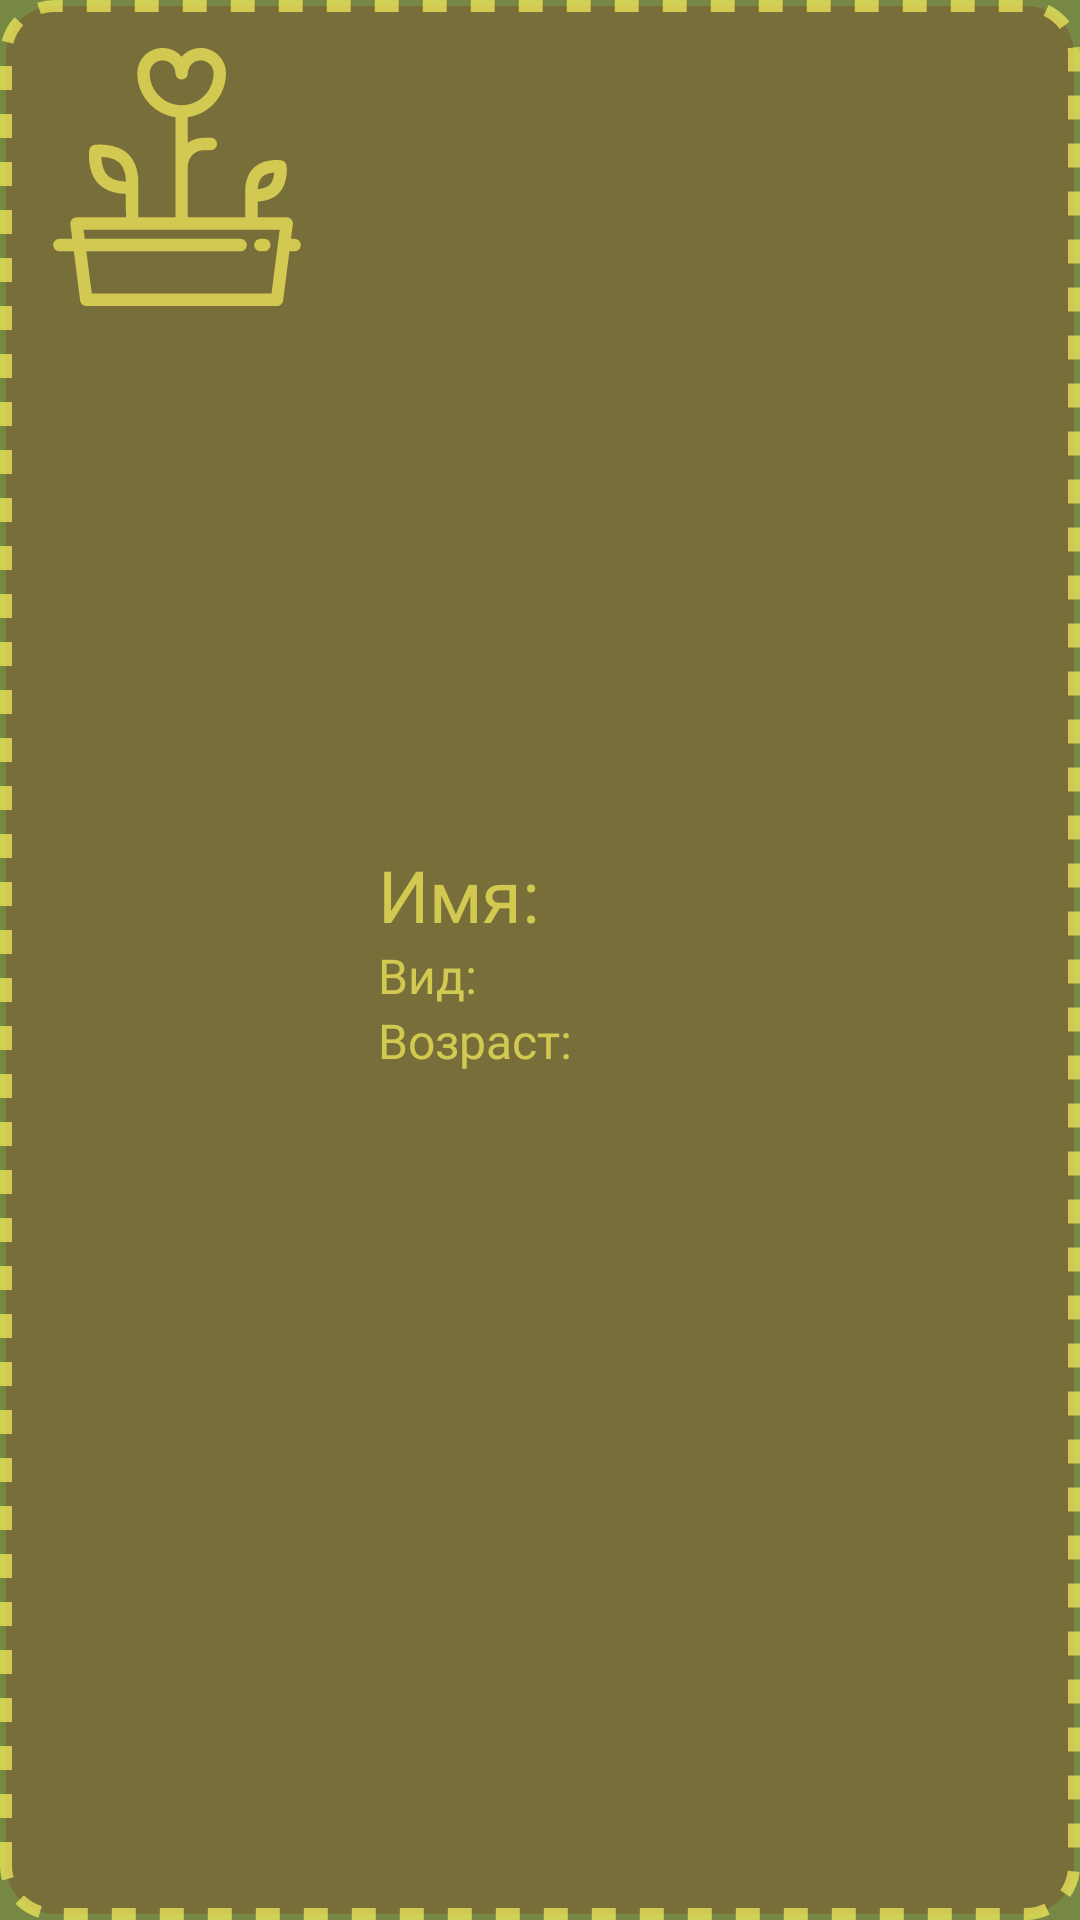

Layout XML and referenced resources for this Android screen:
<!-- AndroidManifest.xml: application theme Base.Theme.GreenCalendar -->
<!-- res/layout/plant_card.xml -->
<?xml version="1.0" encoding="utf-8"?>
<androidx.appcompat.widget.LinearLayoutCompat xmlns:android="http://schemas.android.com/apk/res/android"
    style="@style/GreenCalendar.Button"
    android:layout_marginHorizontal="@dimen/medium_padding"
    android:id="@+id/plants_card">

    <com.google.android.material.imageview.ShapeableImageView
        android:id="@+id/plants_photo"
        style="@style/GreenCalendar.PlantsPhotoCardStyle"
        android:src="@drawable/heart_flower" />

    <androidx.appcompat.widget.LinearLayoutCompat
        android:layout_width="match_parent"
        android:layout_height="wrap_content"
        android:layout_marginStart="@dimen/sub_medium_padding"
        android:layout_gravity="center_vertical"
        android:background="?attr/colorPrimaryVariant"
        android:orientation="vertical"
        android:gravity="start">

        <TextView
            android:id="@+id/plants_name"
            style="@style/GreenCalendar.TextOnMain"
            android:textSize="@dimen/plants_card_text_size"
            android:text="@string/plants_name" />

        <TextView
            android:id="@+id/plants_type"
            style="@style/GreenCalendar.TextOnMain"
            android:textSize="@dimen/medium_text_size"
            android:text="@string/plants_type" />

        <TextView
            android:id="@+id/plants_age"
            style="@style/GreenCalendar.TextOnMain"
            android:textSize="@dimen/medium_text_size"
            android:text="@string/plants_age" />

    </androidx.appcompat.widget.LinearLayoutCompat>


</androidx.appcompat.widget.LinearLayoutCompat>
<!-- resources referenced by this layout -->
<resources>
  <dimen name="medium_padding">16dp</dimen>
  <dimen name="medium_text_size">16sp</dimen>
  <dimen name="plants_card_text_size">24sp</dimen>
  <dimen name="sub_medium_padding">12dp</dimen>
  <!-- drawable heart_flower: vector/xml drawable (drawable, 2520 chars, omitted) -->
  <string name="plants_age">Возраст: </string>
  <string name="plants_name">Имя: </string>
  <string name="plants_type">Вид: </string>
  <style name="GreenCalendar.Button">
          <item name="android:layout_height">wrap_content</item>
          <item name="android:layout_width">match_parent</item>
          <item name="android:background">@drawable/main_menu_option_appearance</item>
          <item name="android:foreground">?attr/selectableItemBackgroundBorderless</item>
          <item name="android:clickable">true</item>
          <item name="android:elevation">@dimen/small_padding</item>
          <item name="android:layout_marginBottom">@dimen/medium_padding</item>
          <item name="android:padding">@dimen/medium_padding</item>
      </style>
  <style name="GreenCalendar.PlantsPhotoCardStyle">
          <item name="android:layout_width">@dimen/menu_image_size</item>
          <item name="android:layout_height">@dimen/menu_image_size</item>
          <item name="shapeAppearance">@style/GreenCalendar.PlantsPhotoAppearance</item>
          <item name="android:scaleType">centerCrop</item>
          <item name="android:background">?attr/colorPrimaryVariant</item>
          <item name="android:contentDescription">@string/photo</item>
      </style>
  <style name="GreenCalendar.TextOnMain">
          <item name="android:textAppearance">@style/GreenCalendar.Text</item>
          <item name="android:textSize">@dimen/head_text_size</item>
          <item name="android:background">@color/transparent</item>
          <item name="maxLines">2</item>
          <item name="android:layout_width">wrap_content</item>
          <item name="android:layout_height">wrap_content</item>
          <item name="android:layout_marginHorizontal">@dimen/sub_medium_padding</item>
      </style>
  <style name="Base.Theme.GreenCalendar" parent="Theme.Material3.DayNight.NoActionBar">
          <item name="colorPrimary">@color/primary_light</item>
          <item name="colorPrimaryVariant">@color/primary_variant_light</item>
          <item name="colorOnPrimary">@color/on_primary_light</item>
  
  
  
  
  
          
          
          <item name="android:background">?attr/colorPrimary</item>
      </style>
  <!-- drawable main_menu_option_appearance (drawable) -->
  <?xml version="1.0" encoding="utf-8"?>
  <shape android:shape="rectangle"
      xmlns:android="http://schemas.android.com/apk/res/android"
      android:opticalInsetTop="0dp"
      android:opticalInsetBottom="0dp">
      <corners android:radius="16dp" />
      <solid android:color="?attr/colorPrimaryVariant" />
      <stroke android:color="?attr/colorOnPrimary"
          android:dashGap="8dp"
          android:dashWidth="8dp"
          android:width="4dp" />
  
  </shape>
  <dimen name="small_padding">8dp</dimen>
  <dimen name="menu_image_size">86dp</dimen>
  <style name="GreenCalendar.PlantsPhotoAppearance">
          <item name="cornerFamily">rounded</item>
          <item name="cornerSize">@dimen/small_padding</item>
      </style>
  <string name="photo">Фото растения</string>
  <style name="GreenCalendar.Text">
          <item name="android:textColor">?attr/colorOnPrimary</item>
          <item name="android:fontFamily">@font/font</item>
      </style>
  <dimen name="head_text_size">36sp</dimen>
  <color name="transparent">#00000000</color>
  <color name="primary_light">#768844</color>
  <color name="primary_variant_light">#786E3A</color>
  <color name="on_primary_light">#B5F6EE5C</color>
</resources>
